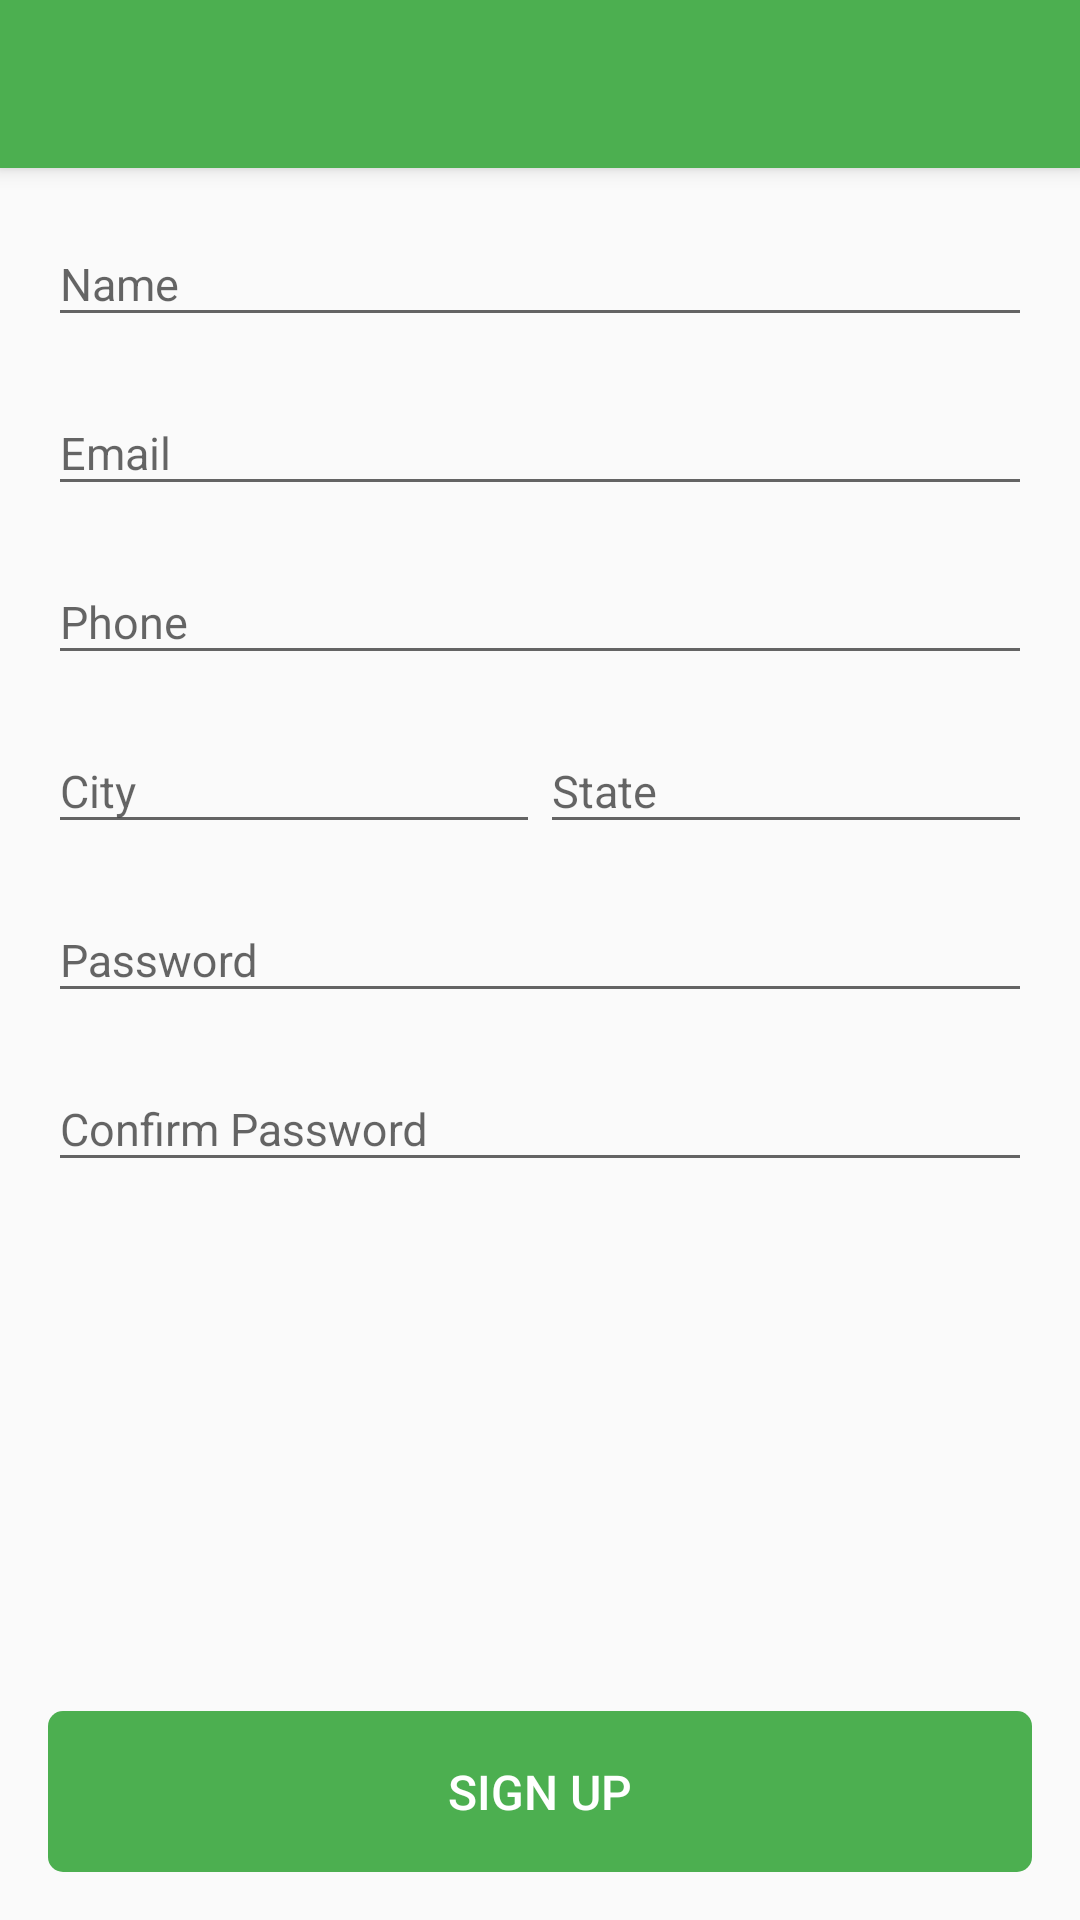

Layout XML and referenced resources for this Android screen:
<!-- AndroidManifest.xml: application theme AppTheme.NoActionBar -->
<!-- res/layout/activity_volunteer_sign_up.xml -->
<?xml version="1.0" encoding="utf-8"?>
<android.support.design.widget.CoordinatorLayout
    android:id="@+id/volunteer_signup_root_layout" xmlns:android="http://schemas.android.com/apk/res/android"
    android:layout_width="match_parent"
    android:layout_height="match_parent"
    xmlns:app="http://schemas.android.com/apk/res-auto"
    android:fitsSystemWindows="true">

    <android.support.design.widget.AppBarLayout
        android:layout_width="match_parent"
        android:layout_height="wrap_content"
        android:theme="@style/AppTheme.AppBarOverlay">

        <android.support.v7.widget.Toolbar
            android:id="@+id/volunteer_sign_up_toolbar"
            android:layout_width="match_parent"
            android:layout_height="?android:attr/actionBarSize"
            app:layout_collapseMode="pin"
            android:background="@android:color/transparent"/>

    </android.support.design.widget.AppBarLayout>

    <android.support.v4.widget.NestedScrollView
        android:id="@+id/volunteer_sign_up_scroll_view"
        android:layout_width="match_parent"
        android:layout_height="match_parent"
        android:paddingLeft="@dimen/padding_default"
        android:paddingRight="@dimen/padding_default"
        app:layout_behavior="@string/appbar_scrolling_view_behavior">

        <LinearLayout
            android:id="@+id/volunteer_signup_edit_text_container"
            android:layout_width="match_parent"
            android:layout_height="wrap_content"
            android:orientation="vertical">

            <android.support.design.widget.TextInputLayout
                android:layout_width="match_parent"
                android:layout_height="wrap_content"
                android:layout_marginTop="@dimen/padding_half">

                <android.support.design.widget.TextInputEditText
                    android:id="@+id/volunteer_signup_name_edit_text"
                    android:layout_width="match_parent"
                    android:layout_height="wrap_content"
                    android:hint="@string/name"
                    android:textSize="@dimen/typography_subheading"
                    android:inputType="textPersonName"
                    android:textColorHint="@color/green_dark"/>

            </android.support.design.widget.TextInputLayout>

            <android.support.design.widget.TextInputLayout
                android:layout_width="match_parent"
                android:layout_height="wrap_content"
                android:layout_marginTop="@dimen/padding_half">

                <android.support.design.widget.TextInputEditText
                    android:id="@+id/volunteer_signup_email_edit_text"
                    android:layout_width="match_parent"
                    android:layout_height="wrap_content"
                    android:hint="@string/email"
                    android:textSize="@dimen/typography_subheading"
                    android:inputType="textEmailAddress"
                    android:textColorHint="@color/green_dark"/>

            </android.support.design.widget.TextInputLayout>

            <android.support.design.widget.TextInputLayout
                android:layout_width="match_parent"
                android:layout_height="wrap_content"
                android:layout_marginTop="@dimen/padding_half">

                <android.support.design.widget.TextInputEditText
                    android:id="@+id/volunteer_signup_phone_edit_text"
                    android:layout_width="match_parent"
                    android:layout_height="wrap_content"
                    android:hint="@string/phone"
                    android:textSize="@dimen/typography_subheading"
                    android:inputType="phone"
                    android:textColorHint="@color/green_dark"/>

            </android.support.design.widget.TextInputLayout>

            <LinearLayout
                android:baselineAligned="false"
                android:layout_width="match_parent"
                android:layout_height="wrap_content"
                android:orientation="horizontal">

                <android.support.design.widget.TextInputLayout
                    android:layout_weight="1"
                    android:layout_width="match_parent"
                    android:layout_height="wrap_content"
                    android:layout_marginTop="@dimen/padding_half">

                    <android.support.design.widget.TextInputEditText
                        android:id="@+id/volunteer_signup_city_edit_text"
                        android:layout_width="match_parent"
                        android:layout_height="wrap_content"
                        android:hint="@string/city"
                        android:textSize="@dimen/typography_subheading"
                        android:inputType="textPostalAddress"
                        android:textColorHint="@color/green_dark"/>

                </android.support.design.widget.TextInputLayout>

                <android.support.design.widget.TextInputLayout
                    android:layout_weight="1"
                    android:layout_width="match_parent"
                    android:layout_height="wrap_content"
                    android:layout_marginTop="@dimen/padding_half">

                    <android.support.design.widget.TextInputEditText
                        android:id="@+id/volunteer_signup_state_edit_text"
                        android:layout_width="match_parent"
                        android:layout_height="wrap_content"
                        android:hint="@string/state"
                        android:textSize="@dimen/typography_subheading"
                        android:inputType="textPostalAddress"
                        android:textColorHint="@color/green_dark"/>

                </android.support.design.widget.TextInputLayout>

            </LinearLayout>

            <android.support.design.widget.TextInputLayout
                android:layout_width="match_parent"
                android:layout_height="wrap_content"
                android:layout_marginTop="@dimen/padding_half">

                <android.support.design.widget.TextInputEditText
                    android:id="@+id/volunteer_signup_password_edit_text"
                    android:layout_width="match_parent"
                    android:layout_height="wrap_content"
                    android:hint="@string/password"
                    android:textSize="@dimen/typography_subheading"
                    android:inputType="textPassword"
                    android:textColorHint="@color/green_dark"/>

            </android.support.design.widget.TextInputLayout>

            <android.support.design.widget.TextInputLayout
                android:layout_width="match_parent"
                android:layout_height="wrap_content"
                android:layout_marginTop="@dimen/padding_half">

                <android.support.design.widget.TextInputEditText
                    android:id="@+id/volunteer_signup_confirm_password_edit_text"
                    android:layout_width="match_parent"
                    android:layout_height="wrap_content"
                    android:hint="@string/confirm_password"
                    android:textSize="@dimen/typography_subheading"
                    android:inputType="textPassword"
                    android:textColorHint="@color/green_dark"/>

            </android.support.design.widget.TextInputLayout>
        </LinearLayout>

    </android.support.v4.widget.NestedScrollView>

    <TextView
        android:id="@+id/volunteer_signup_submit_button"
        android:layout_below="@+id/volunteer_signup_edit_text_container"
        android:layout_alignParentBottom="true"
        android:layout_marginTop="@dimen/padding_default"
        android:layout_width="match_parent"
        android:layout_margin="@dimen/padding_default"
        android:gravity="center"
        android:clickable="true"
        android:layout_height="wrap_content"
        android:background="@drawable/rounded_primary_bg"
        android:text="@string/signup"
        android:textAllCaps="true"
        android:padding="@dimen/padding_default"
        android:textSize="@dimen/typography_title"
        android:textColor="@color/white"
        android:fontFamily="sans-serif-medium"
        app:layout_anchor="@id/volunteer_sign_up_scroll_view"
        app:layout_anchorGravity="bottom"
        app:layout_behavior="@string/appbar_scrolling_view_behavior"/>


</android.support.design.widget.CoordinatorLayout>
<!-- resources referenced by this layout -->
<resources>
  <color name="green_dark">#388E3C</color>
  <color name="white">#FFFFFF</color>
  <dimen name="padding_default">16dp</dimen>
  <dimen name="padding_half">8dp</dimen>
  <dimen name="typography_subheading">15sp</dimen>
  <dimen name="typography_title">16sp</dimen>
  <!-- drawable rounded_primary_bg (drawable) -->
  <?xml version="1.0" encoding="utf-8"?>
  <selector xmlns:android="http://schemas.android.com/apk/res/android">
  
      <item android:state_pressed="true">
          <shape>
              <solid android:color="@color/colorPrimaryDark"/>
              <corners android:radius="5dp"/>
          </shape>
      </item>
  
      <item android:state_focused="true">
          <shape>
              <solid android:color="@color/colorPrimaryDark"/>
              <corners android:radius="5dp"/>
          </shape>
      </item>
  
      <item>
          <shape>
              <solid android:color="@color/colorPrimary"/>
              <corners android:radius="5dp"/>
          </shape>
      </item>
  </selector>
  <string name="city">City</string>
  <string name="confirm_password">Confirm Password</string>
  <string name="email">Email</string>
  <string name="name">Name</string>
  <string name="password">Password</string>
  <string name="phone">Phone</string>
  <string name="signup">Sign Up</string>
  <string name="state">State</string>
  <style name="AppTheme.AppBarOverlay" parent="ThemeOverlay.AppCompat.Dark.ActionBar" />
  <style name="AppTheme.NoActionBar">
          <item name="android:windowActionBar">false</item>
          <item name="android:windowNoTitle">true</item>
      </style>
  <color name="colorPrimaryDark">@color/green_dark</color>
  <color name="colorPrimary">@color/green</color>
  <color name="green">#4caf50</color>
</resources>
